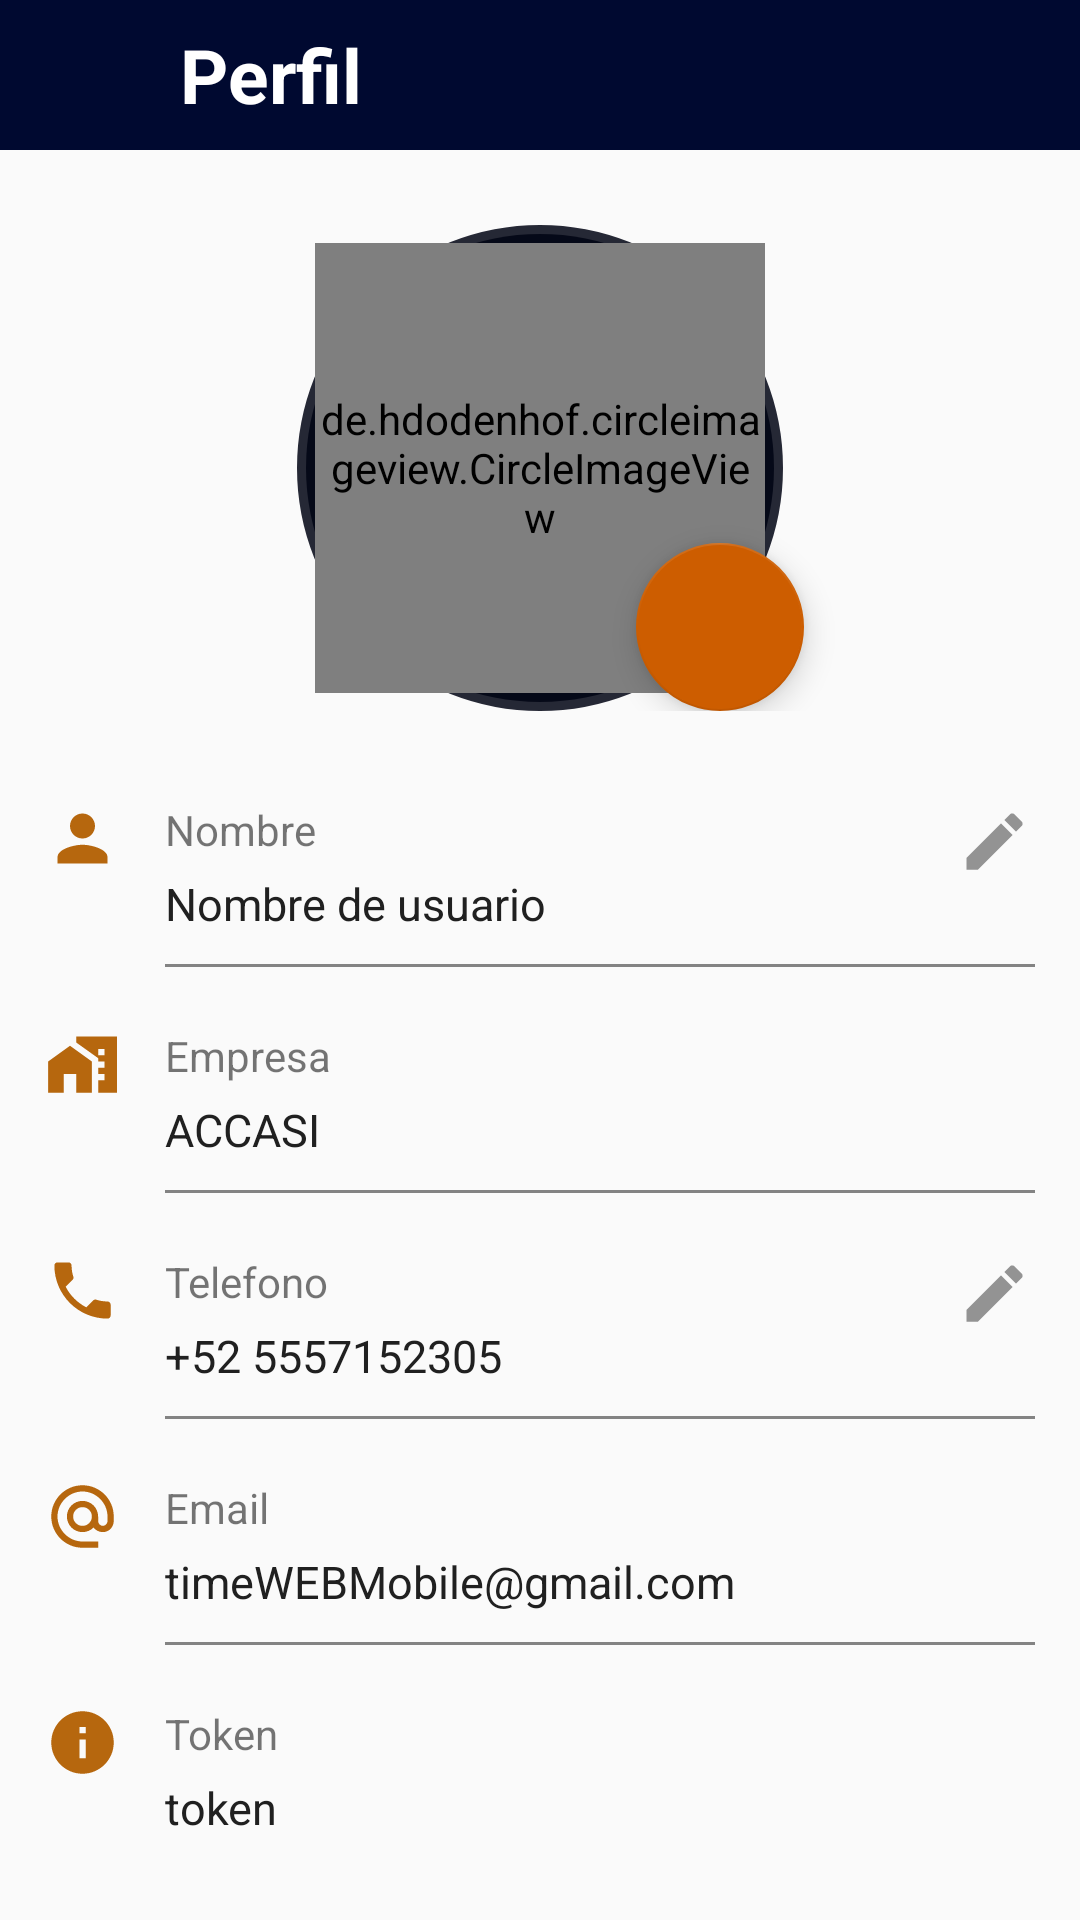

Write the Android layout XML for this screen, with the resource values it uses.
<!-- AndroidManifest.xml: application theme Theme.TimeWebClone -->
<!-- res/layout/activity_profile.xml -->
<?xml version="1.0" encoding="utf-8"?>
<androidx.coordinatorlayout.widget.CoordinatorLayout xmlns:android="http://schemas.android.com/apk/res/android"
    xmlns:app="http://schemas.android.com/apk/res-auto"
    xmlns:tools="http://schemas.android.com/tools"
    android:layout_width="match_parent"
    android:layout_height="match_parent"
    android:fitsSystemWindows="true"
    tools:context=".activitys.ProfileActivity">

    <FrameLayout
        android:layout_width="match_parent"
        android:layout_height="50dp"
        android:orientation="vertical">
        <View
            android:layout_width="match_parent"
            android:layout_height="50dp"
            android:background="@color/colorHomeTw2"/>

        <ImageView
            android:id="@+id/circleImageBack"
            android:layout_width="40dp"
            android:layout_height="40dp"
            android:src="@drawable/ic_arrow_back_white"
            android:layout_gravity="left|center"
            app:civ_circle_background_color="@color/colorHomeTw"
            android:layout_marginLeft="8dp"/>

        <TextView
            android:layout_width="wrap_content"
            android:layout_height="wrap_content"
            android:text="Perfil"
            android:textColor="@color/white"
            android:textStyle="bold"
            android:textSize="25sp"
            android:layout_gravity="center|left"
            android:layout_marginLeft="60dp"/>

    </FrameLayout>

    <LinearLayout
        android:layout_width="330dp"
        android:layout_height="match_parent"
        android:orientation="vertical"
        android:layout_gravity="center|top"
        android:layout_marginTop="70dp"
        android:layout_marginRight="15dp"
        android:layout_marginLeft="15dp">

        <FrameLayout
            android:layout_width="match_parent"
            android:layout_height="wrap_content">

        <FrameLayout
            android:layout_width="wrap_content"
            android:layout_height="wrap_content"
            android:padding="6dp"
            android:background="@drawable/circle_background"
            android:backgroundTint="@color/colorGrisLigth"
            android:layout_gravity="center|top"
            android:layout_marginTop="5dp">

            <de.hdodenhof.circleimageview.CircleImageView
                android:id="@+id/circleImageProfile"
                android:layout_width="150dp"
                android:layout_height="150dp"
                android:src="@drawable/icon_user2"/>


        </FrameLayout>

            <com.google.android.material.floatingactionbutton.FloatingActionButton
                android:id="@+id/fabSelectImage"
                android:layout_width="wrap_content"
                android:layout_height="wrap_content"
                android:src="@drawable/ic_camera_white"
                app:backgroundTint="@color/colorOrangeTimeBlackLight"
                android:layout_gravity="bottom|center"
                android:layout_marginLeft="60dp"/>
        </FrameLayout>

        <LinearLayout
            android:layout_width="match_parent"
            android:layout_height="wrap_content"
            android:orientation="horizontal"
            android:layout_marginTop="30dp">

            <ImageView
                android:layout_width="25dp"
                android:layout_height="25dp"
                android:src="@drawable/ic_person_orange"/>

            <LinearLayout
                android:layout_width="wrap_content"
                android:layout_height="wrap_content"
                android:orientation="vertical"
                android:layout_marginLeft="15dp"
                android:layout_marginRight="5dp"
                android:layout_weight="1">

                <TextView
                    android:layout_width="wrap_content"
                    android:layout_height="wrap_content"
                    android:text="Nombre"/>

                <TextView
                    android:id="@+id/textViewUserName"
                    android:layout_width="wrap_content"
                    android:layout_height="wrap_content"
                    android:text="Nombre de usuario"
                    android:textColor="@color/black2"
                    android:textSize="15dp"
                    android:layout_marginTop="5dp"/>


            </LinearLayout>

            <ImageView
                android:id="@+id/imageEditUserName"
                android:layout_width="25dp"
                android:layout_height="25dp"
                android:layout_margin="1dp"
                android:src="@drawable/ic_edit_grey"/>




        </LinearLayout>

        <View
            android:layout_width="match_parent"
            android:layout_height="1dp"
            android:background="@color/colorGris"
            android:layout_marginTop="10dp"
            android:layout_marginLeft="40dp"/>

        <LinearLayout
            android:layout_width="match_parent"
            android:layout_height="wrap_content"
            android:orientation="horizontal"
            android:layout_marginTop="20dp">

            <ImageView
                android:layout_width="25dp"
                android:layout_height="25dp"
                android:src="@drawable/ic_work_orange"/>

            <LinearLayout
                android:layout_width="wrap_content"
                android:layout_height="wrap_content"
                android:orientation="vertical"
                android:layout_marginLeft="15dp"
                android:layout_marginRight="5dp"
                android:layout_weight="1">

                <TextView
                    android:layout_width="wrap_content"
                    android:layout_height="wrap_content"
                    android:text="Empresa"/>

                <TextView
                    android:id="@+id/textViewCompany"
                    android:layout_width="wrap_content"
                    android:layout_height="wrap_content"
                    android:text="ACCASI"
                    android:textColor="@color/black2"
                    android:textSize="15dp"
                    android:layout_marginTop="5dp"/>

            </LinearLayout>
        </LinearLayout>

        <View
            android:layout_width="match_parent"
            android:layout_height="1dp"
            android:background="@color/colorGris"
            android:layout_marginTop="10dp"
            android:layout_marginLeft="40dp"/>

        <LinearLayout
            android:layout_width="match_parent"
            android:layout_height="wrap_content"
            android:orientation="horizontal"
            android:layout_marginTop="20dp">

            <ImageView
                android:layout_width="25dp"
                android:layout_height="25dp"
                android:src="@drawable/ic_phone_orange"/>

            <LinearLayout
                android:layout_width="wrap_content"
                android:layout_height="wrap_content"
                android:orientation="vertical"
                android:layout_marginLeft="15dp"
                android:layout_marginRight="5dp"
                android:layout_weight="1">

                <TextView
                    android:layout_width="wrap_content"
                    android:layout_height="wrap_content"
                    android:text="Telefono"/>

                <TextView
                    android:id="@+id/textViewPhone"
                    android:layout_width="wrap_content"
                    android:layout_height="wrap_content"
                    android:text="+52 5557152305"
                    android:textColor="@color/black2"
                    android:textSize="15dp"
                    android:layout_marginTop="5dp"/>




            </LinearLayout>

            <ImageView
                android:id="@+id/imageEditPhone"
                android:layout_width="25dp"
                android:layout_height="25dp"
                android:layout_margin="1dp"
                android:src="@drawable/ic_edit_grey"/>


        </LinearLayout>

        <View
            android:layout_width="match_parent"
            android:layout_height="1dp"
            android:background="@color/colorGris"
            android:layout_marginTop="10dp"
            android:layout_marginLeft="40dp"/>

        <LinearLayout
            android:layout_width="match_parent"
            android:layout_height="wrap_content"
            android:orientation="horizontal"
            android:layout_marginTop="20dp">

            <ImageView
                android:layout_width="25dp"
                android:layout_height="25dp"
                android:src="@drawable/ic_email_orange"/>

            <LinearLayout
                android:layout_width="wrap_content"
                android:layout_height="wrap_content"
                android:orientation="vertical"
                android:layout_marginLeft="15dp"
                android:layout_marginRight="5dp"
                android:layout_weight="1">

                <TextView
                    android:layout_width="wrap_content"
                    android:layout_height="wrap_content"
                    android:text="Email"/>

                <TextView
                    android:id="@+id/textViewEmail"
                    android:layout_width="wrap_content"
                    android:layout_height="wrap_content"
                    android:text="timeWEBMobile@gmail.com"
                    android:textColor="@color/black2"
                    android:textSize="15dp"
                    android:layout_marginTop="5dp"/>

            </LinearLayout>



        </LinearLayout>

        <View
        android:layout_width="match_parent"
        android:layout_height="1dp"
        android:background="@color/colorGris"
        android:layout_marginTop="10dp"
        android:layout_marginLeft="40dp"/>

        <LinearLayout
            android:layout_width="match_parent"
            android:layout_height="wrap_content"
            android:orientation="horizontal"
            android:layout_marginTop="20dp">

            <ImageView
                android:layout_width="25dp"
                android:layout_height="25dp"
                android:src="@drawable/ic_info_orange"/>

            <LinearLayout
                android:layout_width="wrap_content"
                android:layout_height="wrap_content"
                android:orientation="vertical"
                android:layout_marginLeft="15dp"
                android:layout_marginRight="5dp"
                android:layout_weight="1">

                <TextView
                    android:layout_width="wrap_content"
                    android:layout_height="wrap_content"
                    android:text="Token"/>

                <TextView
                    android:id="@+id/textViewToken"
                    android:layout_width="wrap_content"
                    android:layout_height="wrap_content"
                    android:text="token"
                    android:textColor="@color/black2"
                    android:textSize="15dp"
                    android:layout_marginTop="5dp"/>

            </LinearLayout>



        </LinearLayout>
    </LinearLayout>

</androidx.coordinatorlayout.widget.CoordinatorLayout>
<!-- resources referenced by this layout -->
<resources>
  <color name="black2">#202020</color>
  <color name="colorGris">#7A000000</color>
  <color name="colorGrisLigth">#D9010413</color>
  <color name="colorHomeTw">#010620</color>
  <color name="colorHomeTw2">#000930</color>
  <color name="colorOrangeTimeBlackLight">#CD5D00</color>
  <color name="white">#FFFFFFFF</color>
  <!-- drawable circle_background (drawable) -->
  <?xml version="1.0" encoding="utf-8"?>
  <shape xmlns:android="http://schemas.android.com/apk/res/android"
      android:shape="oval">
          <stroke
              android:width="6dp"
              android:color="@color/colorHomeTw"/>
  </shape>
  <!-- drawable ic_edit_grey (drawable) -->
  <vector android:height="24dp" android:tint="#939393"
      android:viewportHeight="24" android:viewportWidth="24"
      android:width="24dp" xmlns:android="http://schemas.android.com/apk/res/android">
      <path android:fillColor="@android:color/white" android:pathData="M3,17.25V21h3.75L17.81,9.94l-3.75,-3.75L3,17.25zM20.71,7.04c0.39,-0.39 0.39,-1.02 0,-1.41l-2.34,-2.34c-0.39,-0.39 -1.02,-0.39 -1.41,0l-1.83,1.83 3.75,3.75 1.83,-1.83z"/>
  </vector>
  <!-- drawable ic_info_orange (drawable) -->
  <vector android:height="50dp" android:tint="#B6670E"
      android:viewportHeight="24" android:viewportWidth="24"
      android:width="50dp" xmlns:android="http://schemas.android.com/apk/res/android">
      <path android:fillColor="@android:color/white" android:pathData="M12,2C6.48,2 2,6.48 2,12s4.48,10 10,10 10,-4.48 10,-10S17.52,2 12,2zM13,17h-2v-6h2v6zM13,9h-2L11,7h2v2z"/>
  </vector>
  <!-- drawable ic_person_orange (drawable) -->
  <vector android:height="50dp" android:tint="#B6670E"
      android:viewportHeight="24" android:viewportWidth="24"
      android:width="50dp" xmlns:android="http://schemas.android.com/apk/res/android">
      <path android:fillColor="@android:color/white" android:pathData="M12,12c2.21,0 4,-1.79 4,-4s-1.79,-4 -4,-4 -4,1.79 -4,4 1.79,4 4,4zM12,14c-2.67,0 -8,1.34 -8,4v2h16v-2c0,-2.66 -5.33,-4 -8,-4z"/>
  </vector>
  <!-- drawable ic_phone_orange (drawable) -->
  <vector android:height="50dp" android:tint="#B6670E"
      android:viewportHeight="24" android:viewportWidth="24"
      android:width="50dp" xmlns:android="http://schemas.android.com/apk/res/android">
      <path android:fillColor="@android:color/white" android:pathData="M6.62,10.79c1.44,2.83 3.76,5.14 6.59,6.59l2.2,-2.2c0.27,-0.27 0.67,-0.36 1.02,-0.24 1.12,0.37 2.33,0.57 3.57,0.57 0.55,0 1,0.45 1,1V20c0,0.55 -0.45,1 -1,1 -9.39,0 -17,-7.61 -17,-17 0,-0.55 0.45,-1 1,-1h3.5c0.55,0 1,0.45 1,1 0,1.25 0.2,2.45 0.57,3.57 0.11,0.35 0.03,0.74 -0.25,1.02l-2.2,2.2z"/>
  </vector>
  <!-- drawable ic_work_orange (drawable) -->
  <vector android:height="50dp" android:tint="#B6670E"
      android:viewportHeight="24" android:viewportWidth="24"
      android:width="50dp" xmlns:android="http://schemas.android.com/apk/res/android">
      <path android:fillColor="@android:color/white" android:pathData="M1,11l0,10l5,0l0,-6l4,0l0,6l5,0l0,-10l-7,-5z"/>
      <path android:fillColor="@android:color/white" android:pathData="M10,3v1.97l7,5V11h2v2h-2v2h2v2h-2v4h6V3H10zM19,9h-2V7h2V9z"/>
  </vector>
  <style name="Theme.TimeWebClone" parent="Theme.AppCompat.Light.NoActionBar">
          
          <item name="colorPrimary">@color/colorOrangeLite</item>
          <item name="colorPrimaryVariant">@color/colorOrangeLite</item>
          <item name="colorOnPrimary">@color/colorAccent</item>
          
          <item name="colorSecondary">@color/teal_200</item>
          <item name="colorSecondaryVariant">@color/teal_700</item>
          <item name="colorOnSecondary">@color/black</item>
          
          <item name="android:statusBarColor" tools:targetApi="l">?attr/colorPrimaryVariant</item>
  
          <item name="android:forceDarkAllowed" tools:targetApi="q"> false </item>
          
      </style>
  <color name="colorOrangeLite">#F7B975</color>
  <color name="colorAccent">#96BCB7</color>
  <color name="teal_200">#FF03DAC5</color>
  <color name="teal_700">#FF018786</color>
  <color name="black">#FF000000</color>
</resources>
